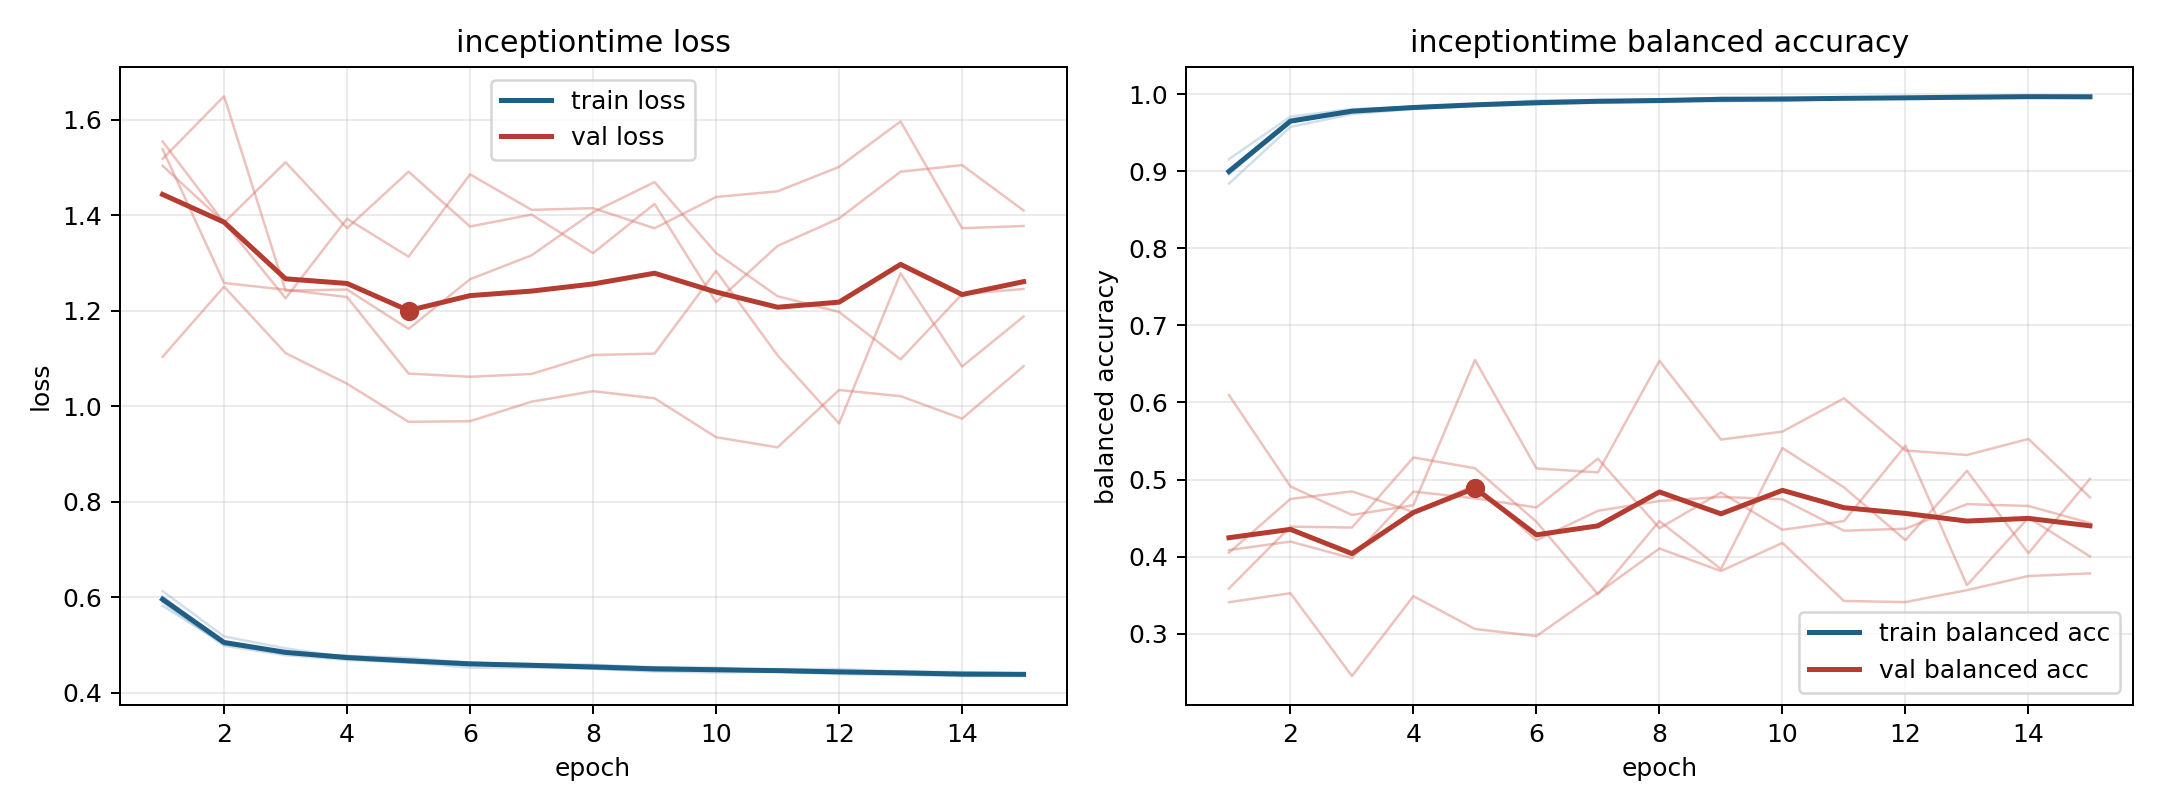

Data behind this chart, as committed beside it:
model, fold, epoch, train_loss, train_balanced_accuracy, val_loss, val_balanced_accuracy
inceptiontime, 1, 1, 0.5892, 0.9019, 1.555, 0.3408
inceptiontime, 1, 2, 0.4979, 0.9672, 1.384, 0.3525
inceptiontime, 1, 3, 0.4782, 0.9795, 1.511, 0.245
inceptiontime, 1, 4, 0.4682, 0.9838, 1.373, 0.3488
inceptiontime, 1, 5, 0.4628, 0.9866, 1.491, 0.3061
inceptiontime, 1, 6, 0.452, 0.9918, 1.376, 0.297
inceptiontime, 1, 7, 0.4522, 0.9921, 1.401, 0.3529
inceptiontime, 1, 8, 0.4498, 0.9907, 1.321, 0.4105
inceptiontime, 1, 9, 0.444, 0.9942, 1.424, 0.3813
inceptiontime, 1, 10, 0.442, 0.9947, 1.218, 0.4177
inceptiontime, 1, 11, 0.4435, 0.9948, 1.336, 0.3425
inceptiontime, 1, 12, 0.4385, 0.9956, 1.393, 0.341
inceptiontime, 1, 13, 0.437, 0.9968, 1.491, 0.3565
inceptiontime, 1, 14, 0.4344, 0.9969, 1.505, 0.3748
inceptiontime, 1, 15, 0.4344, 0.9965, 1.41, 0.3782
inceptiontime, 2, 1, 0.5919, 0.901, 1.518, 0.3586
inceptiontime, 2, 2, 0.5061, 0.9636, 1.649, 0.4389
inceptiontime, 2, 3, 0.4826, 0.9782, 1.242, 0.4377
inceptiontime, 2, 4, 0.4769, 0.9816, 1.244, 0.5286
inceptiontime, 2, 5, 0.4665, 0.9867, 1.162, 0.5146
inceptiontime, 2, 6, 0.4633, 0.9876, 1.266, 0.4451
inceptiontime, 2, 7, 0.4574, 0.991, 1.316, 0.3511
inceptiontime, 2, 8, 0.4532, 0.9933, 1.406, 0.446
inceptiontime, 2, 9, 0.4523, 0.9906, 1.469, 0.3839
inceptiontime, 2, 10, 0.4487, 0.9931, 1.321, 0.5408
inceptiontime, 2, 11, 0.4479, 0.9937, 1.23, 0.4898
inceptiontime, 2, 12, 0.4453, 0.9945, 1.197, 0.4214
inceptiontime, 2, 13, 0.4408, 0.9963, 1.098, 0.5113
inceptiontime, 2, 14, 0.4397, 0.9968, 1.235, 0.4043
inceptiontime, 2, 15, 0.4398, 0.9966, 1.246, 0.5008
inceptiontime, 3, 1, 0.5817, 0.9156, 1.504, 0.4051
inceptiontime, 3, 2, 0.502, 0.9708, 1.385, 0.4748
inceptiontime, 3, 3, 0.4841, 0.9804, 1.226, 0.4846
inceptiontime, 3, 4, 0.4768, 0.9833, 1.393, 0.4578
inceptiontime, 3, 5, 0.4726, 0.9857, 1.313, 0.4927
inceptiontime, 3, 6, 0.4625, 0.9906, 1.486, 0.4211
inceptiontime, 3, 7, 0.4594, 0.9912, 1.411, 0.4594
inceptiontime, 3, 8, 0.4583, 0.992, 1.415, 0.4721
inceptiontime, 3, 9, 0.4521, 0.9948, 1.373, 0.4773
inceptiontime, 3, 10, 0.4491, 0.9954, 1.438, 0.4744
inceptiontime, 3, 11, 0.4492, 0.9951, 1.45, 0.4336
inceptiontime, 3, 12, 0.4491, 0.9949, 1.501, 0.4362
inceptiontime, 3, 13, 0.4441, 0.9963, 1.596, 0.4681
inceptiontime, 3, 14, 0.443, 0.997, 1.373, 0.4657
inceptiontime, 3, 15, 0.44, 0.9972, 1.377, 0.4435
inceptiontime, 4, 1, 0.6126, 0.8838, 1.538, 0.4085
inceptiontime, 4, 2, 0.5174, 0.9574, 1.258, 0.4195
inceptiontime, 4, 3, 0.4926, 0.974, 1.244, 0.3979
inceptiontime, 4, 4, 0.4734, 0.9808, 1.229, 0.4844
inceptiontime, 4, 5, 0.4677, 0.9843, 1.068, 0.4756
inceptiontime, 4, 6, 0.4613, 0.9869, 1.061, 0.4638
inceptiontime, 4, 7, 0.4596, 0.9886, 1.067, 0.5271
inceptiontime, 4, 8, 0.4565, 0.9898, 1.107, 0.4368
inceptiontime, 4, 9, 0.4532, 0.9911, 1.11, 0.4832
inceptiontime, 4, 10, 0.452, 0.9909, 1.283, 0.4348
inceptiontime, 4, 11, 0.4446, 0.994, 1.106, 0.4461
inceptiontime, 4, 12, 0.4416, 0.995, 0.9637, 0.544
inceptiontime, 4, 13, 0.4445, 0.9941, 1.278, 0.3629
inceptiontime, 4, 14, 0.4401, 0.9957, 1.083, 0.4505
inceptiontime, 4, 15, 0.4392, 0.995, 1.188, 0.4003
... 15 more rows
